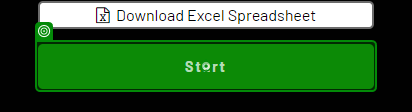
Task: Captures data into dynamic web environment
Workflow: Main

Step 1: click on the button 'Start' in window 'The Automation Challenge' (chrome.exe)

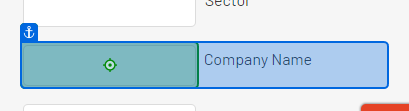
Step 2: type "[CurrentRow("company_name").ToString]" into the text box in window 'The Automation Challenge' (chrome.exe)

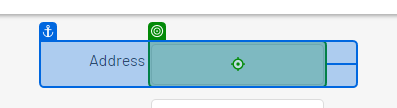
Step 3: type "[CurrentRow("company_address").ToString]" into the text box in window 'The Automation Challenge' (chrome.exe)

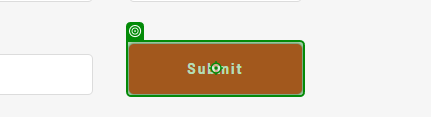
Step 4: click on the button 'Submit' in window 'The Automation Challenge' (chrome.exe)
